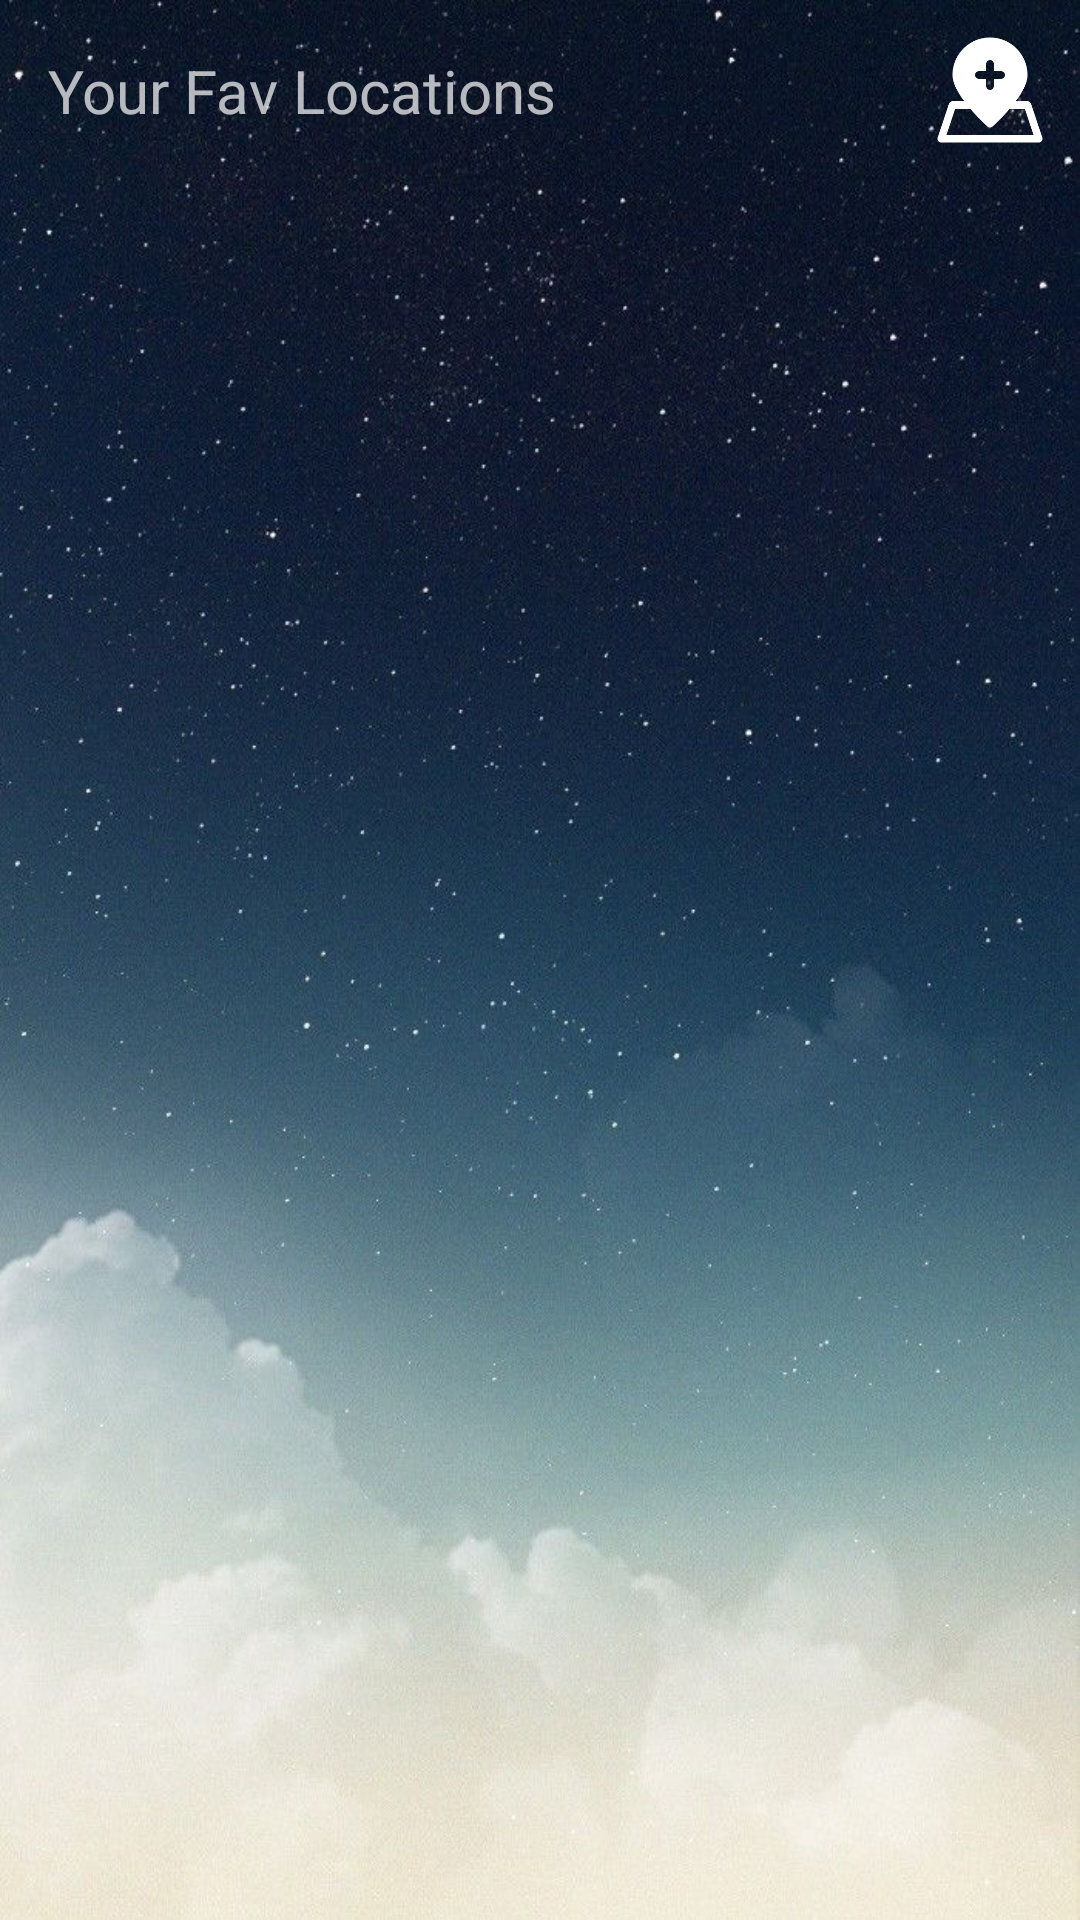

Android layout source for this screen:
<!-- AndroidManifest.xml: application theme Theme.Design.NoActionBar -->
<!-- res/layout/fragment_favourite.xml -->
<?xml version="1.0" encoding="utf-8"?>
<androidx.constraintlayout.widget.ConstraintLayout xmlns:android="http://schemas.android.com/apk/res/android"
xmlns:app="http://schemas.android.com/apk/res-auto"
xmlns:tools="http://schemas.android.com/tools"
android:layout_width="match_parent"
android:layout_height="match_parent"
android:background="@drawable/background"
tools:context=".favourite.view.FavouriteFragment">

    <TextView
        android:id="@+id/textView6"
        android:layout_width="wrap_content"
        android:layout_height="wrap_content"
        android:layout_marginStart="16dp"
        android:text="@string/favourit_screen"
        android:textSize="20sp"
        app:layout_constraintBottom_toBottomOf="@+id/btnAddFavLoc"
        app:layout_constraintStart_toStartOf="parent"
        app:layout_constraintTop_toTopOf="@+id/btnAddFavLoc" />

<androidx.recyclerview.widget.RecyclerView
    android:id="@+id/favRecycle"
    android:layout_width="0dp"
    android:layout_height="0dp"
    android:layout_marginStart="10dp"
    android:layout_marginTop="5dp"
    android:layout_marginEnd="10dp"
    app:layoutManager="androidx.recyclerview.widget.LinearLayoutManager"
    app:layout_constraintBottom_toBottomOf="parent"
    app:layout_constraintEnd_toEndOf="parent"
    app:layout_constraintStart_toStartOf="parent"
    app:layout_constraintTop_toBottomOf="@+id/btnAddFavLoc" />

    <Button
        android:id="@+id/btnAddFavLoc"
        android:layout_width="40dp"
        android:layout_height="40dp"
        android:layout_marginTop="10dp"
        android:layout_marginEnd="10dp"
        android:background="@drawable/add_location"
        app:layout_constraintBottom_toTopOf="@+id/favRecycle"
        app:layout_constraintEnd_toEndOf="parent"
        app:layout_constraintTop_toTopOf="parent"
        tools:ignore="TouchTargetSizeCheck,SpeakableTextPresentCheck,SpeakableTextPresentCheck" />

</androidx.constraintlayout.widget.ConstraintLayout>
<!-- resources referenced by this layout -->
<resources>
  <!-- drawable add_location: png bitmap (drawable, 6229 bytes) -->
  <!-- drawable background: jpg bitmap (drawable-v24, 108069 bytes) -->
  <string name="favourit_screen">Your Fav Locations</string>
</resources>
